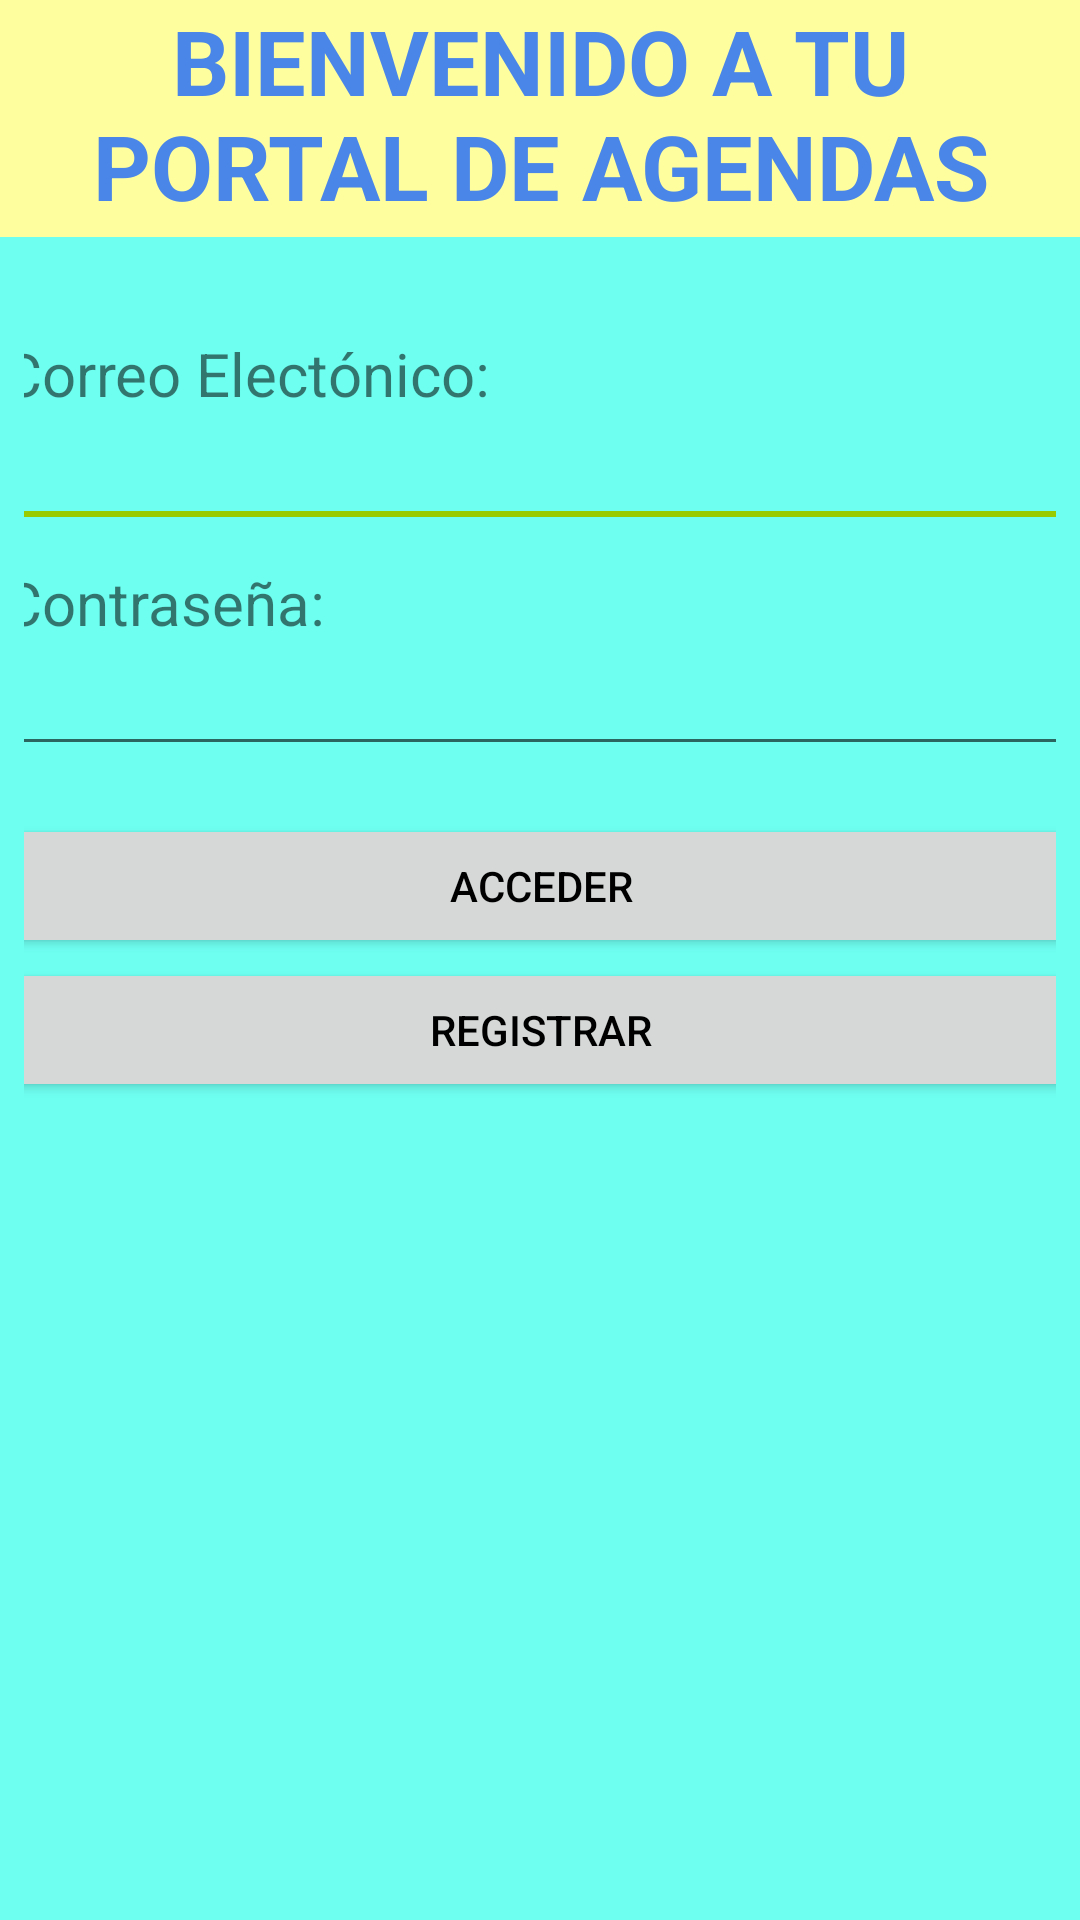

This screen was rendered from an Android layout file. Write that file and the resources it references.
<!-- AndroidManifest.xml: application theme AppThemeDefinitivo -->
<!-- res/layout/activity_acceso.xml -->
<?xml version="1.0" encoding="utf-8"?>
<android.support.constraint.ConstraintLayout xmlns:android="http://schemas.android.com/apk/res/android"
    xmlns:app="http://schemas.android.com/apk/res-auto"
    xmlns:tools="http://schemas.android.com/tools"
    android:layout_width="match_parent"
    android:layout_height="match_parent"
    tools:layout_editor_absoluteY="25dp"
    tools:layout_editor_absoluteX="0dp">


    <android.support.constraint.ConstraintLayout
        android:id="@+id/clf4"
        android:layout_width="0dp"
        android:layout_height="79dp"
        android:background="#FFFE9F"
        app:layout_constraintRight_toRightOf="parent"
        app:layout_constraintLeft_toLeftOf="parent"
        app:layout_constraintTop_toTopOf="parent">

        <TextView

        android:id="@+id/tutuloappidacceso"
        android:layout_width="wrap_content"
        android:layout_height="wrap_content"
        android:layout_alignParentTop="true"
        android:layout_centerHorizontal="true"
        android:layout_marginBottom="8dp"
        android:layout_marginEnd="8dp"
        android:layout_marginLeft="8dp"
        android:layout_marginRight="8dp"
        android:layout_marginStart="8dp"
        android:layout_marginTop="8dp"
        android:gravity="center"
        android:text="BIENVENIDO A TU PORTAL DE AGENDAS PERSONALIZADO"
        android:textAppearance="?android:attr/textAppearanceLarge"
        android:textColor="#4A86E8"
        android:textSize="30sp"
        android:textStyle="bold"
        app:layout_constraintBottom_toBottomOf="parent"
        app:layout_constraintLeft_toLeftOf="parent"
        app:layout_constraintRight_toRightOf="parent"
        app:layout_constraintTop_toTopOf="parent"
        app:layout_constraintVertical_bias="0.518" />
    </android.support.constraint.ConstraintLayout>

    <android.support.constraint.ConstraintLayout
        android:layout_width="0dp"
        android:layout_height="0dp"
        android:layout_marginRight="8dp"
        app:layout_constraintRight_toRightOf="parent"
        android:layout_marginLeft="8dp"
        app:layout_constraintLeft_toLeftOf="parent"
        android:layout_marginTop="0dp"
        app:layout_constraintTop_toBottomOf="@+id/clf4"
        app:layout_constraintBottom_toBottomOf="parent"
        android:layout_marginBottom="8dp">

        <ScrollView
            android:id="@+id/scrollaccesoid"
            android:layout_width="391dp"
            android:layout_height="wrap_content"
            android:layout_marginBottom="8dp"
            android:layout_marginEnd="8dp"
            android:layout_marginLeft="8dp"
            android:layout_marginRight="8dp"
            android:layout_marginStart="8dp"
            android:layout_marginTop="8dp"
            app:layout_constraintBottom_toBottomOf="parent"
            app:layout_constraintLeft_toLeftOf="parent"
            app:layout_constraintRight_toRightOf="parent"
            app:layout_constraintTop_toTopOf="parent"
            app:layout_constraintVertical_bias="0.0">

            <android.support.constraint.ConstraintLayout
                android:id="@+id/contraintinterioracceso"
                android:layout_width="match_parent"
                android:layout_height="match_parent"
                android:layout_marginBottom="8dp"
                android:layout_marginLeft="8dp"
                android:layout_marginRight="8dp"
                android:layout_marginTop="8dp"
                app:layout_constraintBottom_toBottomOf="parent"
                app:layout_constraintLeft_toLeftOf="parent"
                app:layout_constraintRight_toRightOf="parent"
                app:layout_constraintTop_toBottomOf="@+id/clf4"
                app:layout_constraintVertical_bias="0.0">

                <TextView
                    android:id="@+id/textView1"
                    android:layout_width="0dp"
                    android:layout_height="wrap_content"
                    android:layout_alignRight="@+id/TextView01"
                    android:layout_centerVertical="true"
                    android:layout_marginEnd="8dp"
                    android:layout_marginLeft="8dp"
                    android:layout_marginRight="8dp"
                    android:layout_marginStart="8dp"
                    android:layout_marginTop="16dp"
                    android:text="Correo Electónico:"
                    android:textSize="20sp"
                    app:layout_constraintHorizontal_bias="1.0"
                    app:layout_constraintLeft_toLeftOf="parent"
                    app:layout_constraintRight_toRightOf="parent"
                    app:layout_constraintTop_toTopOf="parent" />

                <EditText
                    android:id="@+id/correoel"
                    android:layout_width="0dp"
                    android:layout_height="wrap_content"
                    android:layout_above="@+id/TextView01"
                    android:layout_centerHorizontal="true"
                    android:layout_marginEnd="8dp"
                    android:layout_marginLeft="8dp"
                    android:layout_marginRight="8dp"
                    android:layout_marginStart="8dp"
                    android:ems="10"
                    app:layout_constraintLeft_toLeftOf="parent"
                    app:layout_constraintRight_toRightOf="parent"
                    app:layout_constraintTop_toBottomOf="@+id/textView1">

                    <requestFocus />
                </EditText>

                <TextView
                    android:id="@+id/TextView01"
                    android:layout_width="0dp"
                    android:layout_height="wrap_content"
                    android:layout_above="@+id/passwordl"
                    android:layout_alignLeft="@+id/passwordl"
                    android:layout_marginEnd="8dp"
                    android:layout_marginLeft="8dp"
                    android:layout_marginRight="8dp"
                    android:layout_marginStart="8dp"
                    android:layout_marginTop="8dp"
                    android:text="Contraseña:"
                    android:textSize="20sp"
                    app:layout_constraintHorizontal_bias="0.503"
                    app:layout_constraintLeft_toLeftOf="parent"
                    app:layout_constraintRight_toRightOf="parent"
                    app:layout_constraintTop_toBottomOf="@+id/correoel" />

                <EditText
                    android:id="@+id/passwordl"
                    android:layout_width="0dp"
                    android:layout_height="41dp"
                    android:layout_above="@+id/accederl"
                    android:layout_centerHorizontal="true"
                    android:layout_marginEnd="8dp"
                    android:layout_marginLeft="8dp"
                    android:layout_marginRight="8dp"
                    android:layout_marginStart="8dp"
                    android:ems="10"
                    android:inputType="textPassword"
                    app:layout_constraintHorizontal_bias="0.0"
                    app:layout_constraintLeft_toLeftOf="parent"
                    app:layout_constraintRight_toRightOf="parent"
                    app:layout_constraintTop_toBottomOf="@+id/TextView01">

                </EditText>

                <Button
                    android:id="@+id/accederl"
                    android:layout_width="0dp"
                    android:layout_height="48dp"
                    android:layout_above="@+id/registrarl"
                    android:layout_alignLeft="@+id/passwordl"
                    android:layout_alignRight="@+id/passwordl"
                    android:layout_marginEnd="8dp"
                    android:layout_marginLeft="8dp"
                    android:layout_marginRight="8dp"
                    android:layout_marginStart="8dp"
                    android:layout_marginTop="16dp"
                    android:text="Acceder"
                    app:layout_constraintHorizontal_bias="0.0"
                    app:layout_constraintLeft_toLeftOf="parent"
                    app:layout_constraintRight_toRightOf="parent"
                    app:layout_constraintTop_toBottomOf="@+id/passwordl" />

                <Button
                    android:id="@+id/registrarl"
                    android:layout_width="0dp"
                    android:layout_height="48dp"
                    android:layout_alignLeft="@+id/accederl"
                    android:layout_alignParentBottom="true"
                    android:layout_alignRight="@+id/accederl"
                    android:layout_marginBottom="8dp"
                    android:layout_marginEnd="8dp"
                    android:layout_marginLeft="8dp"
                    android:layout_marginRight="8dp"
                    android:layout_marginStart="8dp"
                    android:onClick="registrar"
                    android:text="REGISTRAR"
                    app:layout_constraintBottom_toBottomOf="parent"
                    app:layout_constraintLeft_toLeftOf="parent"
                    app:layout_constraintRight_toRightOf="parent"
                    app:layout_constraintTop_toBottomOf="@+id/accederl" />

            </android.support.constraint.ConstraintLayout>

        </ScrollView>
    </android.support.constraint.ConstraintLayout>

</android.support.constraint.ConstraintLayout>
<!-- resources referenced by this layout -->
<resources>
  <style name="AppThemeDefinitivo" parent="Theme.AppCompat.Light.NoActionBar">
          <item name="colorPrimary">@android:color/holo_blue_bright</item>
          <item name="colorPrimaryDark">@color/colorPrimaryDark</item>
          <item name="colorAccent">@android:color/holo_green_light</item>
          <item name="android:colorBackground">#6EFFFE</item>
          <item name="android:textColorPrimary">@android:color/background_dark</item>
          <item name="android:windowBackground">@color/Fondo</item>
      </style>
  <color name="colorPrimaryDark">#303f9f</color>
  <color name="Fondo">#6efff1</color>
</resources>
